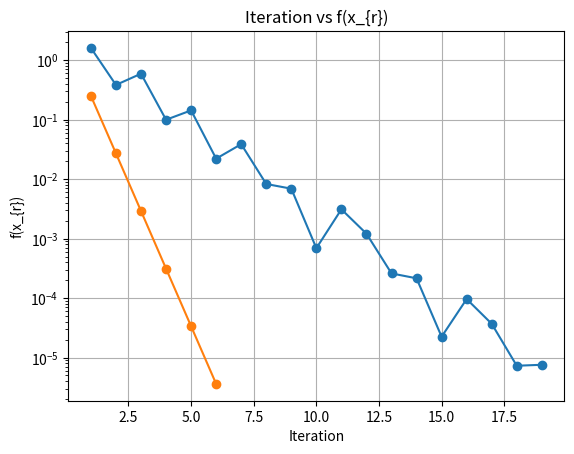

Recreate this plot in Python.
import numpy as np
import matplotlib.pyplot as plt

def calc_f(c):
    m = 68.1
    v = 40
    t = 10
    g = 9.81

    return m * g / c * (1 - np.exp(-c / m * t)) - v

r=0
l=12
u=16



def Bisection(l, u, tolerance=1e-6, max_iterations=1000):
    num = 0
    num_r = []
    iteration = []
    while num < max_iterations:
        r = (l + u) / 2
        if abs(calc_f(r)) < tolerance:
            break
        elif calc_f(l) * calc_f(r) < 0:
            u = r
            num += 1
            iteration.append(num)
            num_r.append(abs(calc_f(r)))
        else:
            l = r
            num += 1
            iteration.append(num)
            num_r.append(abs(calc_f(r)))
    return iteration, num_r


def False_position(l, u, tolerance=1e-6, max_iterations=1000):
    num = 0
    num_r = []
    iteration = []
    while num < max_iterations:
        r = u - ((calc_f(u) * (u - l)) / (calc_f(u) - calc_f(l)))
        if abs(calc_f(r)) < tolerance:
            break
        elif calc_f(l) * calc_f(r) < 0:
            u = r
            num += 1
            iteration.append(num)
            num_r.append(abs(calc_f(r)))
        else:
            l = r
            num += 1
            iteration.append(num)
            num_r.append(abs(calc_f(r)))
    return iteration, num_r
print(Bisection(l,u))
print(False_position(l,u))

Bi_it, Bi_num =  Bisection(l,u)
F_it, f_num = False_position(l,u)


plt.plot(Bi_it,Bi_num,F_it,f_num,marker="o")
plt.grid()
plt.yscale("log")
plt.ylabel("f(x_{r})")
plt.xlabel("Iteration")
plt.title("Iteration vs f(x_{r})")
plt.show()
